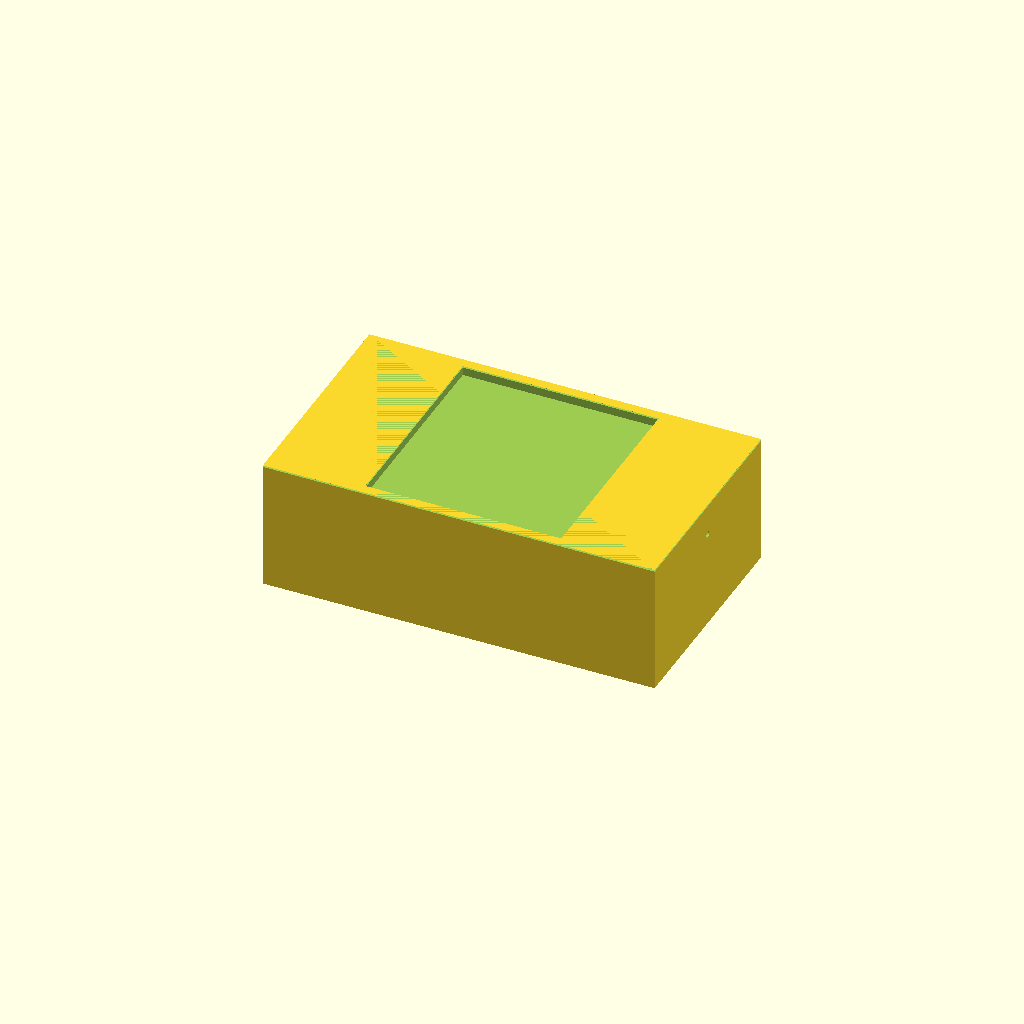
Cell 1 — every parameter at its default value.
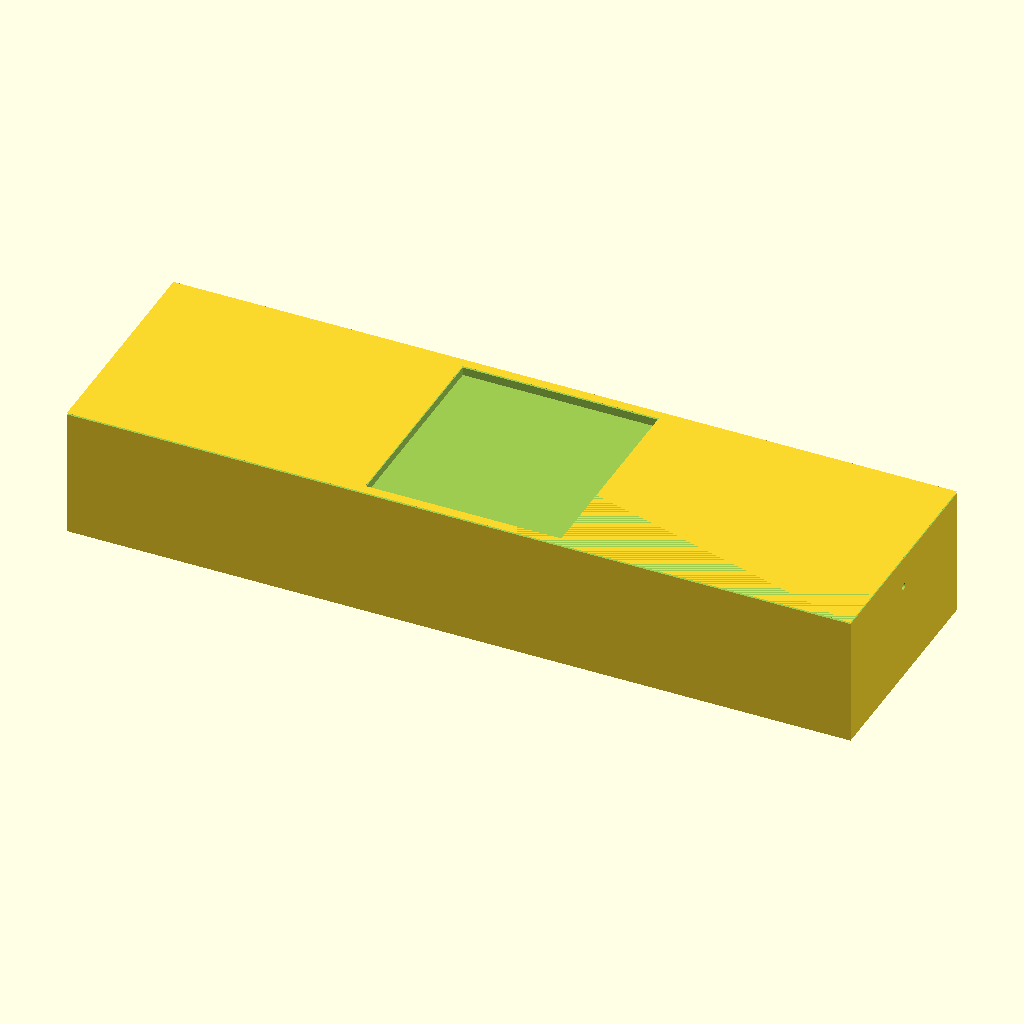
Cell 2: tank_x = 240 (everything else at default).
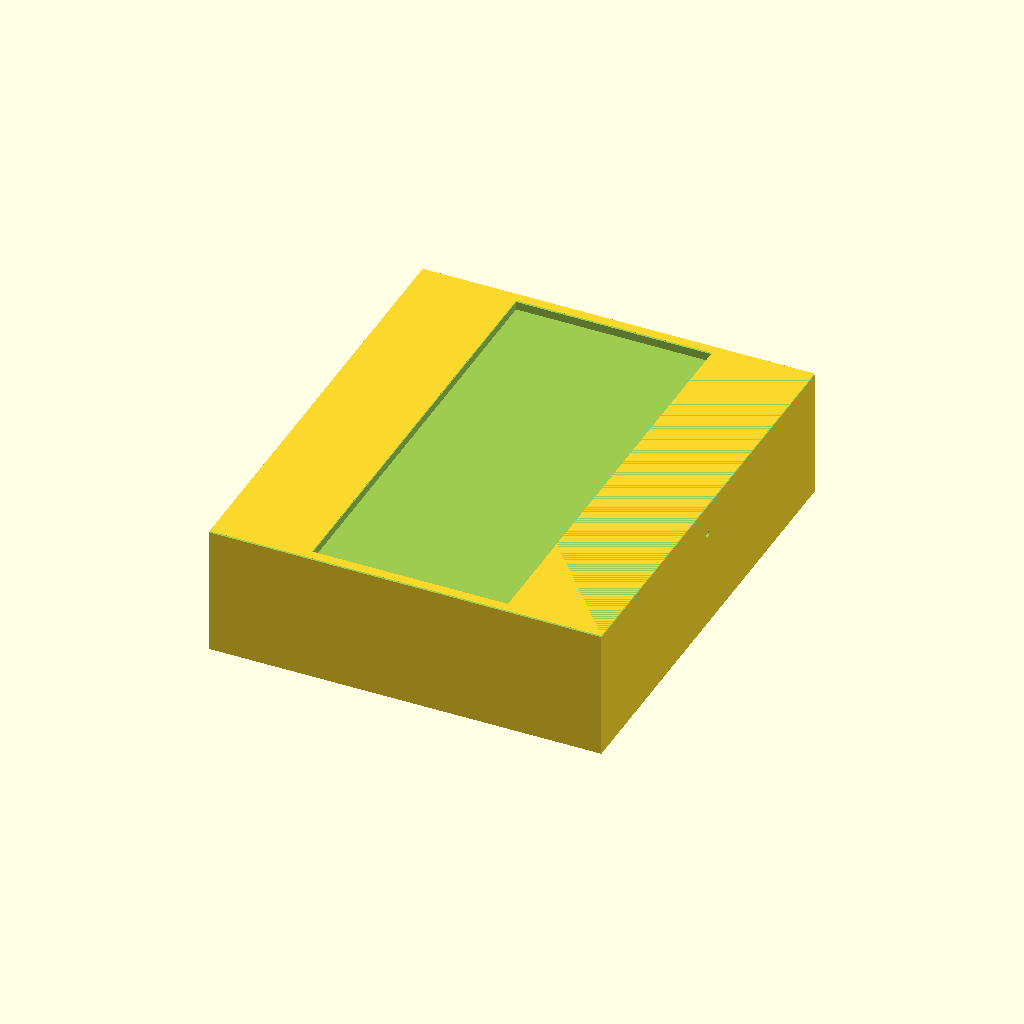
Cell 3: the same model with tank_y = 140.
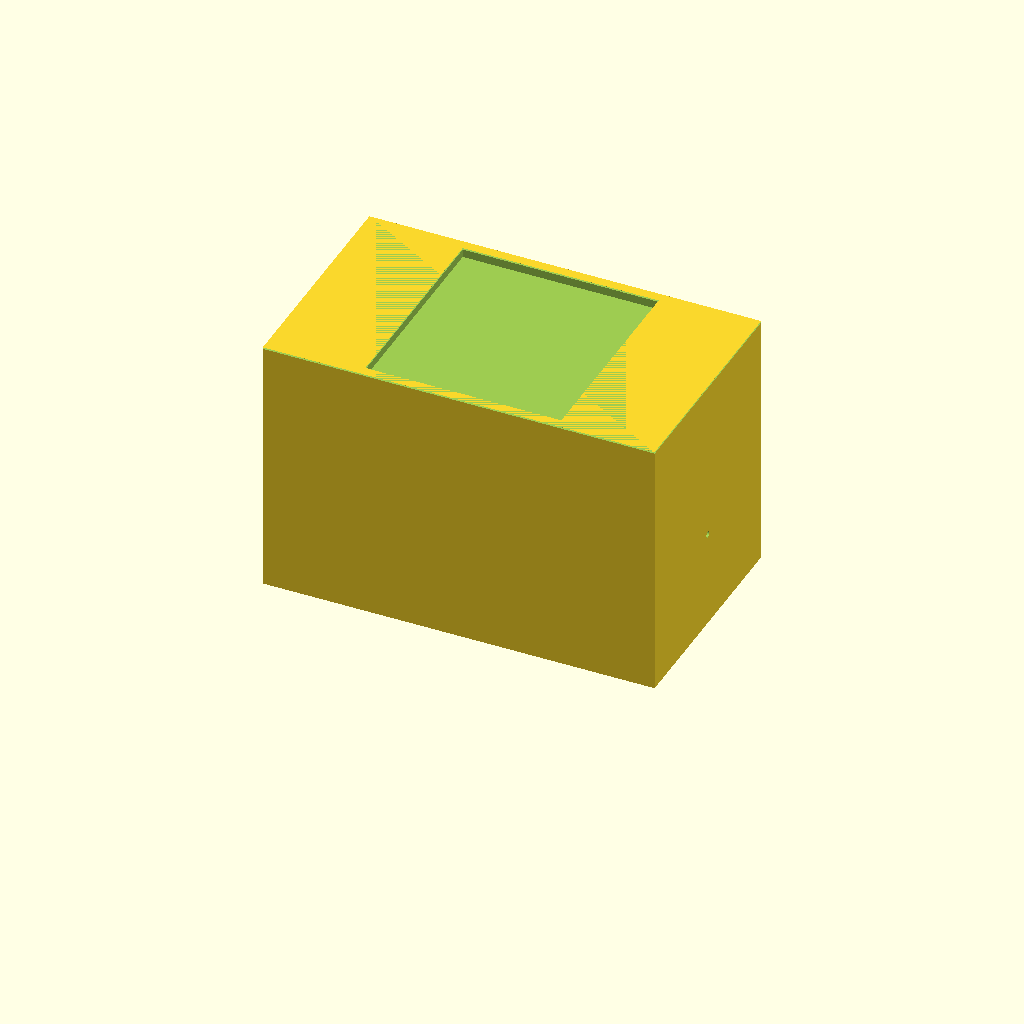
Cell 4: the same model with tank_z = 80.
One fixed orthographic camera (rotation 55°, 0°, 25°; colour scheme Cornfield) for every cell.
OpenSCAD source file bench/results/box-v6/code/tiiny_ATinyGreenCell_scadcoder-qwen3.5-9b-v6/mini_gel_tank_s0_a2.scad:
// Mini horizontal gel-electrophoresis buffer tank
// Print orientation: tank resting on XY plane, open top facing +Z

// ---------- Parameters ----------
tank_x      = 120;   // outer length in X (mm)
tank_y      = 70;    // outer width in Y (mm)
tank_z      = 40;    // outer height in Z (mm)
wall        = 3;     // wall thickness (mm)
floor       = 3;     // floor thickness (mm)
platform_x  = 60;    // platform length in X (mm), centred
platform_z  = 10;    // platform height above inner floor (mm) -> top at z = 13
hole_d      = 2;     // electrode hole diameter (mm)
eps         = 0.5;   // cutter overshoot past faces (mm)

$fn = 64;

// ---------- Derived ----------
inner_w = tank_y - 2 * wall;   // inner width (Y)
inner_f = tank_z - floor;      // inner floor height (top of floor)

// ---------- Model ----------
difference() {
    // Outer tank block
    translate([-tank_x / 2, -tank_y / 2, 0])
        cube([tank_x, tank_y, tank_z]);

    // Open top (cut above tank height)
    translate([-tank_x / 2 - eps, -tank_y / 2 - eps, tank_z - eps])
        cube([tank_x + 2 * eps, tank_y + 2 * eps, eps]);

    // Raised platform, full inner width, centred in X
    translate([-platform_x / 2, -inner_w / 2, inner_f])
        cube([platform_x, inner_w, platform_z]);

    // Horizontal electrode holes through each end wall, at y = 0, z = 30
    for (sx = [-1, 1])
        translate([sx > 0 ? tank_x / 2 - eps : -tank_x / 2 - eps, 0, 30])
            rotate([0, 90, 0])
                cylinder(d = hole_d, h = tank_x + 2 * eps, $fn = 64);
}
Customizer parameters (derived from the source; name, type, default, range or options):
tank_x: number, default 120
tank_y: number, default 70
tank_z: number, default 40
wall: number, default 3
floor: number, default 3
platform_x: number, default 60
platform_z: number, default 10
hole_d: number, default 2
eps: number, default 0.5
